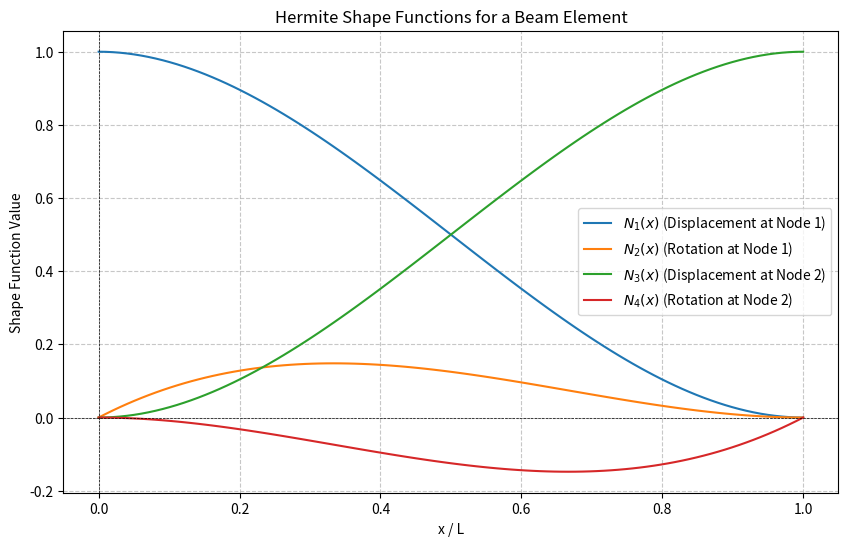

Write Python code to recreate this figure.
import numpy as np
import matplotlib.pyplot as plt

# Define Hermite shape functions for a beam element of length L
def N1(x, L):
    xi = x / L
    return 1 - 3 * xi**2 + 2 * xi**3

def N2(x, L):
    xi = x / L
    return x * (1 - xi)**2

def N3(x, L):
    xi = x / L
    return 3 * xi**2 - 2 * xi**3

def N4(x, L):
    xi = x / L
    return x * (xi**2 - xi)

# Parameters
L = 1.0  # Length of the beam element
x = np.linspace(0, L, 100)  # Points along the element

# Evaluate shape functions
N1_values = N1(x, L)
N2_values = N2(x, L)
N3_values = N3(x, L)
N4_values = N4(x, L)

# Plot the shape functions
plt.figure(figsize=(10, 6))
plt.plot(x, N1_values, label=r'$N_1(x)$ (Displacement at Node 1)')
plt.plot(x, N2_values, label=r'$N_2(x)$ (Rotation at Node 1)')
plt.plot(x, N3_values, label=r'$N_3(x)$ (Displacement at Node 2)')
plt.plot(x, N4_values, label=r'$N_4(x)$ (Rotation at Node 2)')

plt.title('Hermite Shape Functions for a Beam Element')
plt.xlabel('x / L')
plt.ylabel('Shape Function Value')
plt.axhline(0, color='black', linewidth=0.5, linestyle='--')
plt.axvline(0, color='black', linewidth=0.5, linestyle='--')
plt.grid(True, linestyle='--', alpha=0.7)
plt.legend()
plt.show()
